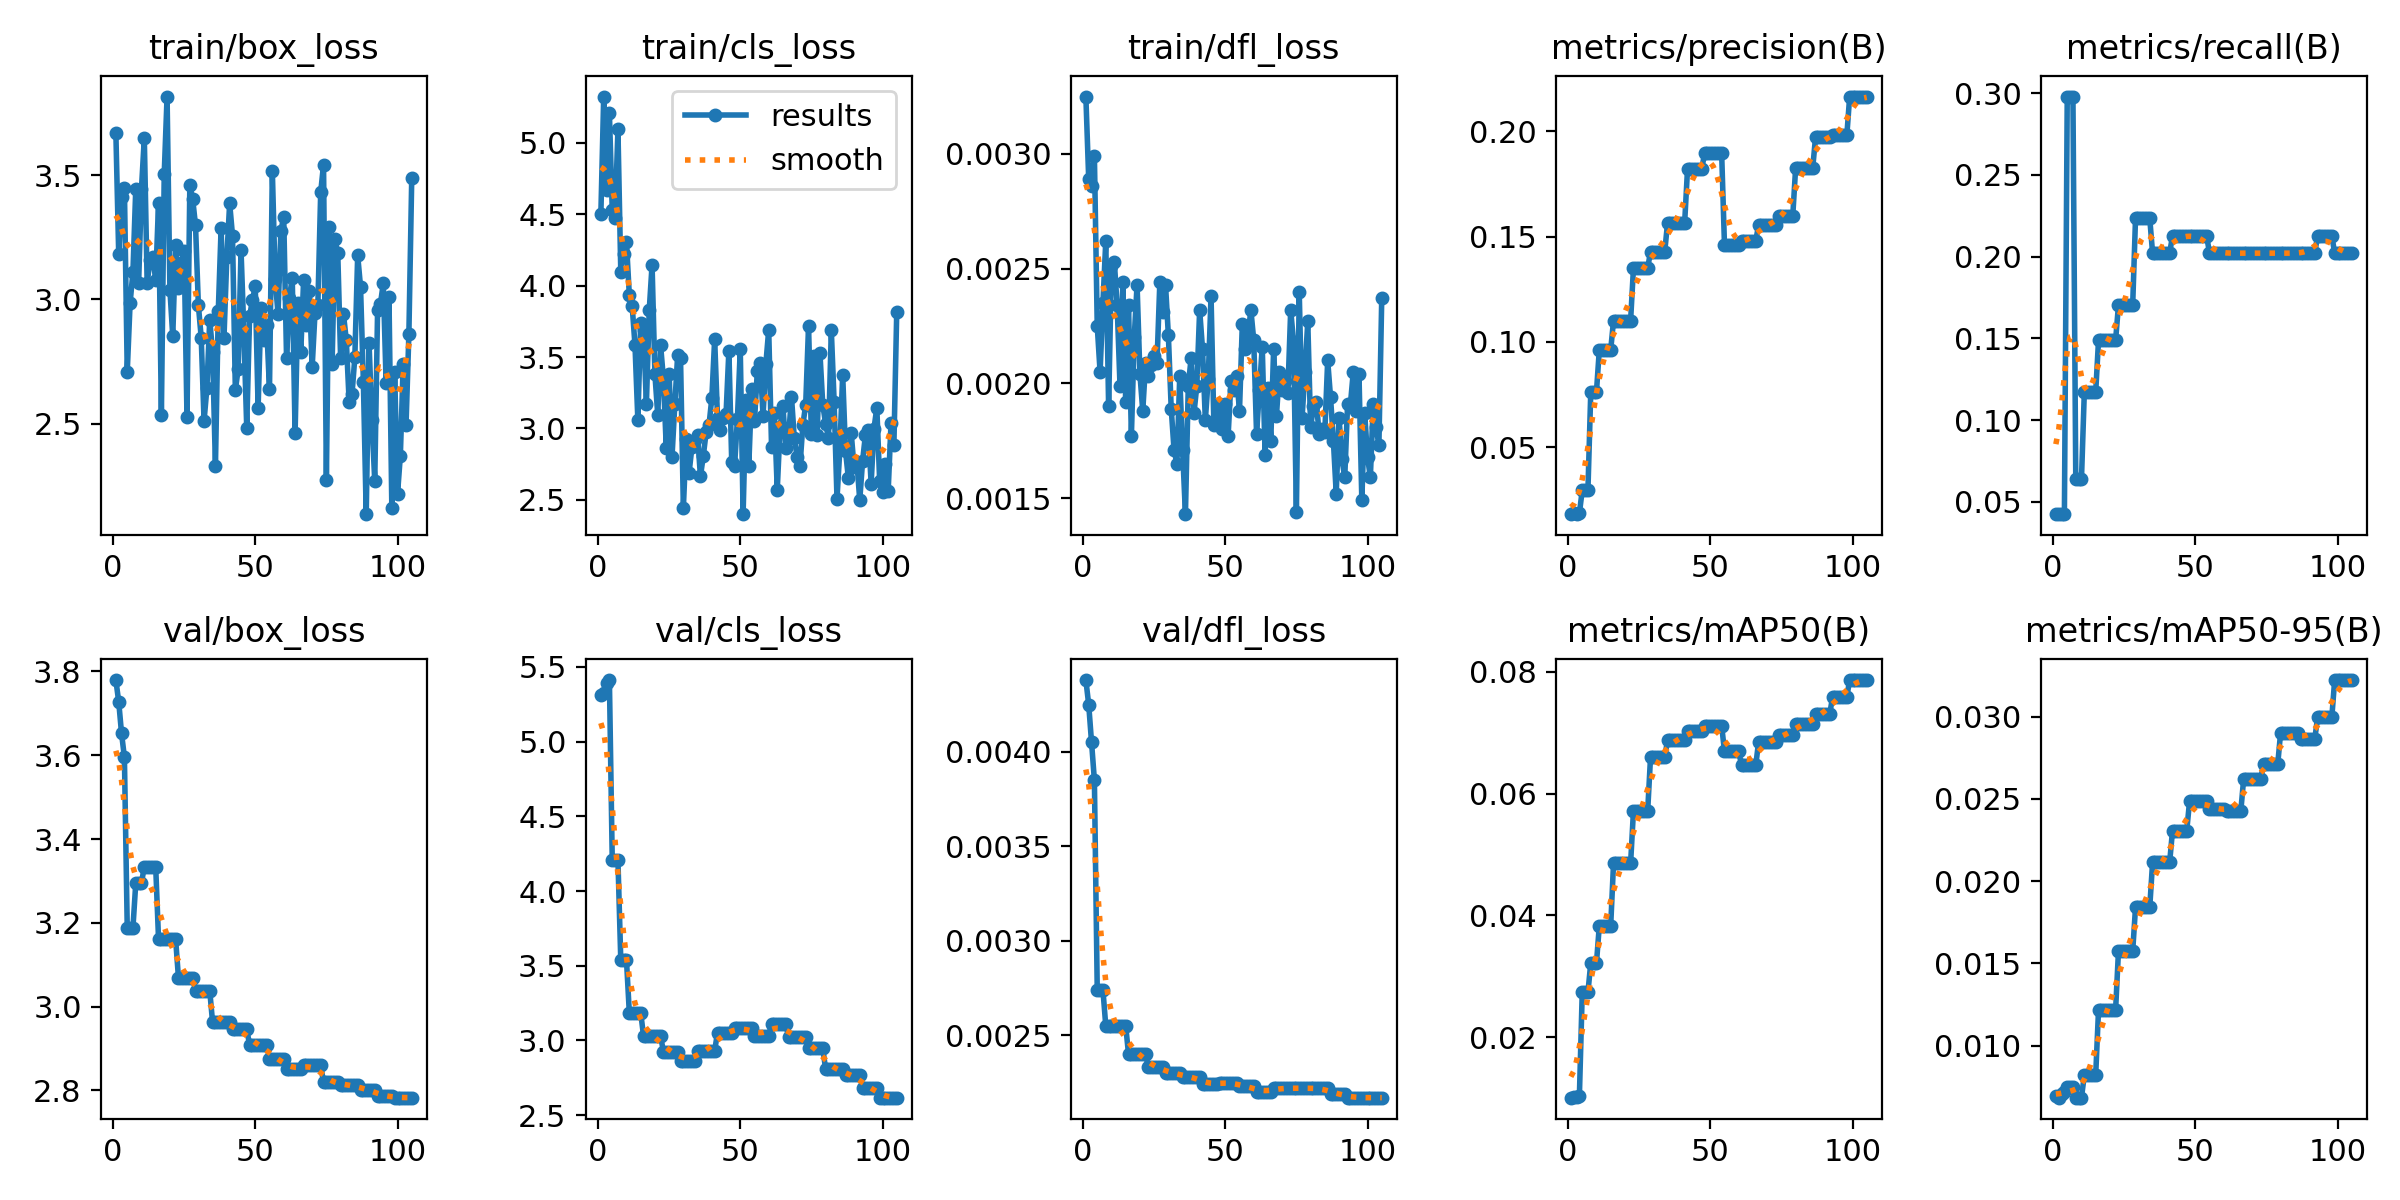

Source data for this figure (header and first rows):
epoch, time, train/box_loss, train/cls_loss, train/dfl_loss, metrics/precision(B), metrics/recall(B), metrics/mAP50(B), metrics/mAP50-95(B), val/box_loss, val/cls_loss, val/dfl_loss, lr/pg0, lr/pg1, lr/pg2
1, 1.062, 3.671, 4.5, 0.00325, 0.0181, 0.04255, 0.01005, 0.00697, 3.779, 5.313, 0.00438, 4e-05, 4e-05, 0.09604
2, 2.126, 3.183, 5.324, 0.00289, 0.0186, 0.04255, 0.01021, 0.00684, 3.728, 5.326, 0.00425, 8.99109e-05, 8.99109e-05, 0.09109
3, 3.135, 3.412, 4.67, 0.00286, 0.01835, 0.04255, 0.01019, 0.00704, 3.652, 5.394, 0.00405, 0.0001397, 0.0001397, 0.08614
4, 4.392, 3.45, 5.209, 0.00299, 0.0186, 0.04255, 0.01039, 0.00717, 3.596, 5.412, 0.00385, 0.0001894, 0.0001894, 0.08119
5, 5.513, 2.708, 4.529, 0.00225, 0.02944, 0.2979, 0.02736, 0.00747, 3.188, 4.208, 0.00274, 0.0002391, 0.0002391, 0.07624
6, 6.705, 2.984, 4.476, 0.00205, 0.02944, 0.2979, 0.02736, 0.00747, 3.188, 4.208, 0.00274, 0.0002886, 0.0002886, 0.07129
7, 7.854, 3.11, 5.094, 0.00235, 0.02944, 0.2979, 0.02736, 0.00747, 3.188, 4.208, 0.00274, 0.000338, 0.000338, 0.06634
8, 9.026, 3.446, 4.099, 0.00262, 0.07625, 0.06383, 0.03219, 0.00684, 3.295, 3.539, 0.00255, 0.0003873, 0.0003873, 0.06139
9, 10.13, 3.065, 4.219, 0.0019, 0.07625, 0.06383, 0.03219, 0.00684, 3.295, 3.539, 0.00255, 0.0004365, 0.0004365, 0.05644
10, 11.37, 3.445, 4.302, 0.00251, 0.07625, 0.06383, 0.03219, 0.00684, 3.295, 3.539, 0.00255, 0.0004856, 0.0004856, 0.05149
11, 12.46, 3.649, 3.935, 0.00253, 0.09616, 0.117, 0.03829, 0.00821, 3.334, 3.187, 0.00255, 0.0005347, 0.0005347, 0.04653
12, 13.55, 3.064, 3.858, 0.00234, 0.09616, 0.117, 0.03829, 0.00821, 3.334, 3.187, 0.00255, 0.0005836, 0.0005836, 0.04158
13, 14.67, 3.159, 3.582, 0.00199, 0.09616, 0.117, 0.03829, 0.00821, 3.334, 3.187, 0.00255, 0.0006324, 0.0006324, 0.03663
14, 15.78, 3.171, 3.061, 0.00244, 0.09616, 0.117, 0.03829, 0.00821, 3.334, 3.187, 0.00255, 0.0006811, 0.0006811, 0.03168
15, 16.99, 3.077, 3.74, 0.00192, 0.09616, 0.117, 0.03829, 0.00821, 3.334, 3.187, 0.00255, 0.0007297, 0.0007297, 0.02673
16, 18.1, 3.388, 3.686, 0.00234, 0.11, 0.1489, 0.04856, 0.01218, 3.161, 3.03, 0.0024, 0.0007783, 0.0007783, 0.02178
17, 19.19, 2.536, 3.168, 0.00177, 0.11, 0.1489, 0.04856, 0.01218, 3.161, 3.03, 0.0024, 0.0008267, 0.0008267, 0.01683
18, 20.28, 3.505, 3.827, 0.0022, 0.11, 0.1489, 0.04856, 0.01218, 3.161, 3.03, 0.0024, 0.000875, 0.000875, 0.01188
19, 21.37, 3.817, 4.145, 0.00243, 0.11, 0.1489, 0.04856, 0.01218, 3.161, 3.03, 0.0024, 0.0009232, 0.0009232, 0.006923
20, 22.44, 3.038, 3.378, 0.00204, 0.11, 0.1489, 0.04856, 0.01218, 3.161, 3.03, 0.0024, 0.0009714, 0.0009714, 0.001971
21, 23.74, 2.851, 3.095, 0.00188, 0.11, 0.1489, 0.04856, 0.01218, 3.161, 3.03, 0.0024, 0.0009802, 0.0009802, 0.0009802
22, 24.86, 3.221, 3.582, 0.00209, 0.11, 0.1489, 0.04856, 0.01218, 3.161, 3.03, 0.0024, 0.0009792, 0.0009792, 0.0009792
23, 26.03, 3.047, 3.345, 0.00203, 0.135, 0.1702, 0.05714, 0.01573, 3.069, 2.924, 0.00233, 0.0009782, 0.0009782, 0.0009782
24, 27.2, 3.147, 2.861, 0.00208, 0.135, 0.1702, 0.05714, 0.01573, 3.069, 2.924, 0.00233, 0.0009772, 0.0009772, 0.0009772
25, 28.3, 3.194, 3.381, 0.00212, 0.135, 0.1702, 0.05714, 0.01573, 3.069, 2.924, 0.00233, 0.0009762, 0.0009762, 0.0009762
26, 29.45, 2.526, 2.798, 0.00209, 0.135, 0.1702, 0.05714, 0.01573, 3.069, 2.924, 0.00233, 0.0009752, 0.0009752, 0.0009752
27, 30.68, 3.46, 3.17, 0.00244, 0.135, 0.1702, 0.05714, 0.01573, 3.069, 2.924, 0.00233, 0.0009743, 0.0009743, 0.0009743
28, 31.8, 3.404, 3.516, 0.00231, 0.135, 0.1702, 0.05714, 0.01573, 3.069, 2.924, 0.00233, 0.0009733, 0.0009733, 0.0009733
29, 32.93, 3.298, 3.495, 0.00243, 0.1429, 0.2234, 0.06596, 0.01841, 3.038, 2.862, 0.0023, 0.0009723, 0.0009723, 0.0009723
30, 34.03, 2.977, 2.442, 0.00221, 0.1429, 0.2234, 0.06596, 0.01841, 3.038, 2.862, 0.0023, 0.0009713, 0.0009713, 0.0009713
31, 35.11, 2.846, 2.924, 0.00189, 0.1429, 0.2234, 0.06596, 0.01841, 3.038, 2.862, 0.0023, 0.0009703, 0.0009703, 0.0009703
32, 36.31, 2.511, 2.687, 0.00171, 0.1429, 0.2234, 0.06596, 0.01841, 3.038, 2.862, 0.0023, 0.0009693, 0.0009693, 0.0009693
33, 37.5, 2.643, 2.869, 0.00165, 0.1429, 0.2234, 0.06596, 0.01841, 3.038, 2.862, 0.0023, 0.0009683, 0.0009683, 0.0009683
34, 38.58, 2.919, 2.918, 0.00203, 0.1429, 0.2234, 0.06596, 0.01841, 3.038, 2.862, 0.0023, 0.0009673, 0.0009673, 0.0009673
35, 39.7, 2.786, 2.952, 0.00171, 0.1566, 0.2021, 0.06887, 0.02116, 2.962, 2.931, 0.00228, 0.0009663, 0.0009663, 0.0009663
36, 40.81, 2.329, 2.664, 0.00143, 0.1566, 0.2021, 0.06887, 0.02116, 2.962, 2.931, 0.00228, 0.0009654, 0.0009654, 0.0009654
37, 41.94, 2.952, 2.807, 0.00199, 0.1566, 0.2021, 0.06887, 0.02116, 2.962, 2.931, 0.00228, 0.0009644, 0.0009644, 0.0009644
38, 43.18, 3.288, 2.973, 0.00211, 0.1566, 0.2021, 0.06887, 0.02116, 2.962, 2.931, 0.00228, 0.0009634, 0.0009634, 0.0009634
39, 44.32, 2.844, 3.022, 0.00187, 0.1566, 0.2021, 0.06887, 0.02116, 2.962, 2.931, 0.00228, 0.0009624, 0.0009624, 0.0009624
40, 45.4, 3.17, 3.212, 0.00199, 0.1566, 0.2021, 0.06887, 0.02116, 2.962, 2.931, 0.00228, 0.0009614, 0.0009614, 0.0009614
41, 46.5, 3.387, 3.625, 0.00232, 0.1566, 0.2021, 0.06887, 0.02116, 2.962, 2.931, 0.00228, 0.0009604, 0.0009604, 0.0009604
42, 47.68, 3.257, 3.073, 0.00215, 0.1819, 0.2128, 0.07026, 0.02306, 2.946, 3.053, 0.00224, 0.0009594, 0.0009594, 0.0009594
43, 48.88, 2.635, 2.987, 0.00184, 0.1819, 0.2128, 0.07026, 0.02306, 2.946, 3.053, 0.00224, 0.0009584, 0.0009584, 0.0009584
44, 49.95, 2.72, 3.076, 0.00202, 0.1819, 0.2128, 0.07026, 0.02306, 2.946, 3.053, 0.00224, 0.0009574, 0.0009574, 0.0009574
45, 51.07, 3.198, 3.099, 0.00238, 0.1819, 0.2128, 0.07026, 0.02306, 2.946, 3.053, 0.00224, 0.0009564, 0.0009564, 0.0009564
46, 52.21, 2.866, 3.545, 0.00182, 0.1819, 0.2128, 0.07026, 0.02306, 2.946, 3.053, 0.00224, 0.0009555, 0.0009555, 0.0009555
47, 53.33, 2.484, 2.763, 0.00185, 0.1819, 0.2128, 0.07026, 0.02306, 2.946, 3.053, 0.00224, 0.0009545, 0.0009545, 0.0009545
48, 54.49, 2.931, 2.738, 0.00191, 0.1897, 0.2128, 0.07119, 0.02487, 2.909, 3.086, 0.00225, 0.0009535, 0.0009535, 0.0009535
49, 55.72, 2.997, 3.067, 0.0018, 0.1897, 0.2128, 0.07119, 0.02487, 2.909, 3.086, 0.00225, 0.0009525, 0.0009525, 0.0009525
50, 56.8, 3.053, 3.553, 0.00191, 0.1897, 0.2128, 0.07119, 0.02487, 2.909, 3.086, 0.00225, 0.0009515, 0.0009515, 0.0009515
51, 57.88, 2.563, 2.4, 0.00177, 0.1897, 0.2128, 0.07119, 0.02487, 2.909, 3.086, 0.00225, 0.0009505, 0.0009505, 0.0009505
52, 58.94, 2.965, 3.199, 0.00201, 0.1897, 0.2128, 0.07119, 0.02487, 2.909, 3.086, 0.00225, 0.0009495, 0.0009495, 0.0009495
53, 60.02, 2.836, 2.739, 0.00197, 0.1897, 0.2128, 0.07119, 0.02487, 2.909, 3.086, 0.00225, 0.0009485, 0.0009485, 0.0009485
54, 61.26, 2.897, 3.276, 0.00203, 0.1897, 0.2128, 0.07119, 0.02487, 2.909, 3.086, 0.00225, 0.0009475, 0.0009475, 0.0009475
55, 62.41, 2.638, 3.05, 0.00188, 0.1458, 0.2021, 0.06693, 0.02439, 2.876, 3.033, 0.00223, 0.0009465, 0.0009465, 0.0009465
56, 63.49, 3.518, 3.403, 0.00226, 0.1458, 0.2021, 0.06693, 0.02439, 2.876, 3.033, 0.00223, 0.0009455, 0.0009455, 0.0009455
57, 64.63, 3.08, 3.457, 0.00215, 0.1458, 0.2021, 0.06693, 0.02439, 2.876, 3.033, 0.00223, 0.0009446, 0.0009446, 0.0009446
58, 65.71, 2.943, 3.09, 0.00221, 0.1458, 0.2021, 0.06693, 0.02439, 2.876, 3.033, 0.00223, 0.0009436, 0.0009436, 0.0009436
59, 66.74, 3.274, 3.453, 0.00232, 0.1458, 0.2021, 0.06693, 0.02439, 2.876, 3.033, 0.00223, 0.0009426, 0.0009426, 0.0009426
60, 68.04, 3.333, 3.691, 0.00219, 0.1458, 0.2021, 0.06693, 0.02439, 2.876, 3.033, 0.00223, 0.0009416, 0.0009416, 0.0009416
... 45 more rows
